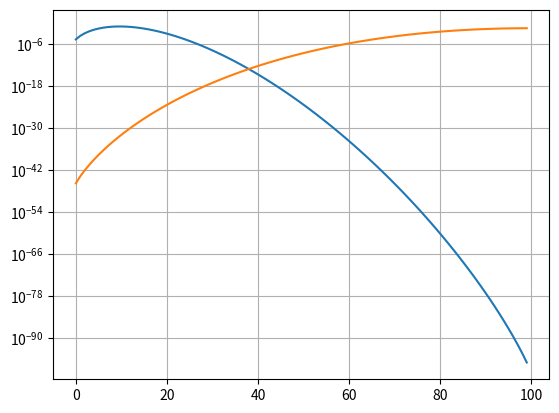

The script that saved this image:
#!/usr/bin/python3
# -*- coding: utf-8 -*-

import math
import matplotlib.pyplot as plt

def pfun(p, r, N):
    """
        Calcul de la concentration de mesure
    """
    return ((p ** r) * ((1 - p) ** (N - r)))

def bibi(r, N):
    """
        Calcul coefficient binomial
    """
    return (math.factorial(N) / (math.factorial(r) * math.factorial(N - r)))

def main():
    p = 0.1
    N = 100
    N2 = 1000
    l1 = list()
    l2 = list()
    for r in range(0, 100):
        l1.append(pfun(p, r, N) * bibi(r, N))
        l2.append(pfun(p, r, N2) * bibi(r, N2))
    plt.grid(True)
    plt.plot(l1)
    plt.plot(l2)
    plt.yscale('log')
    plt.show()


main()
